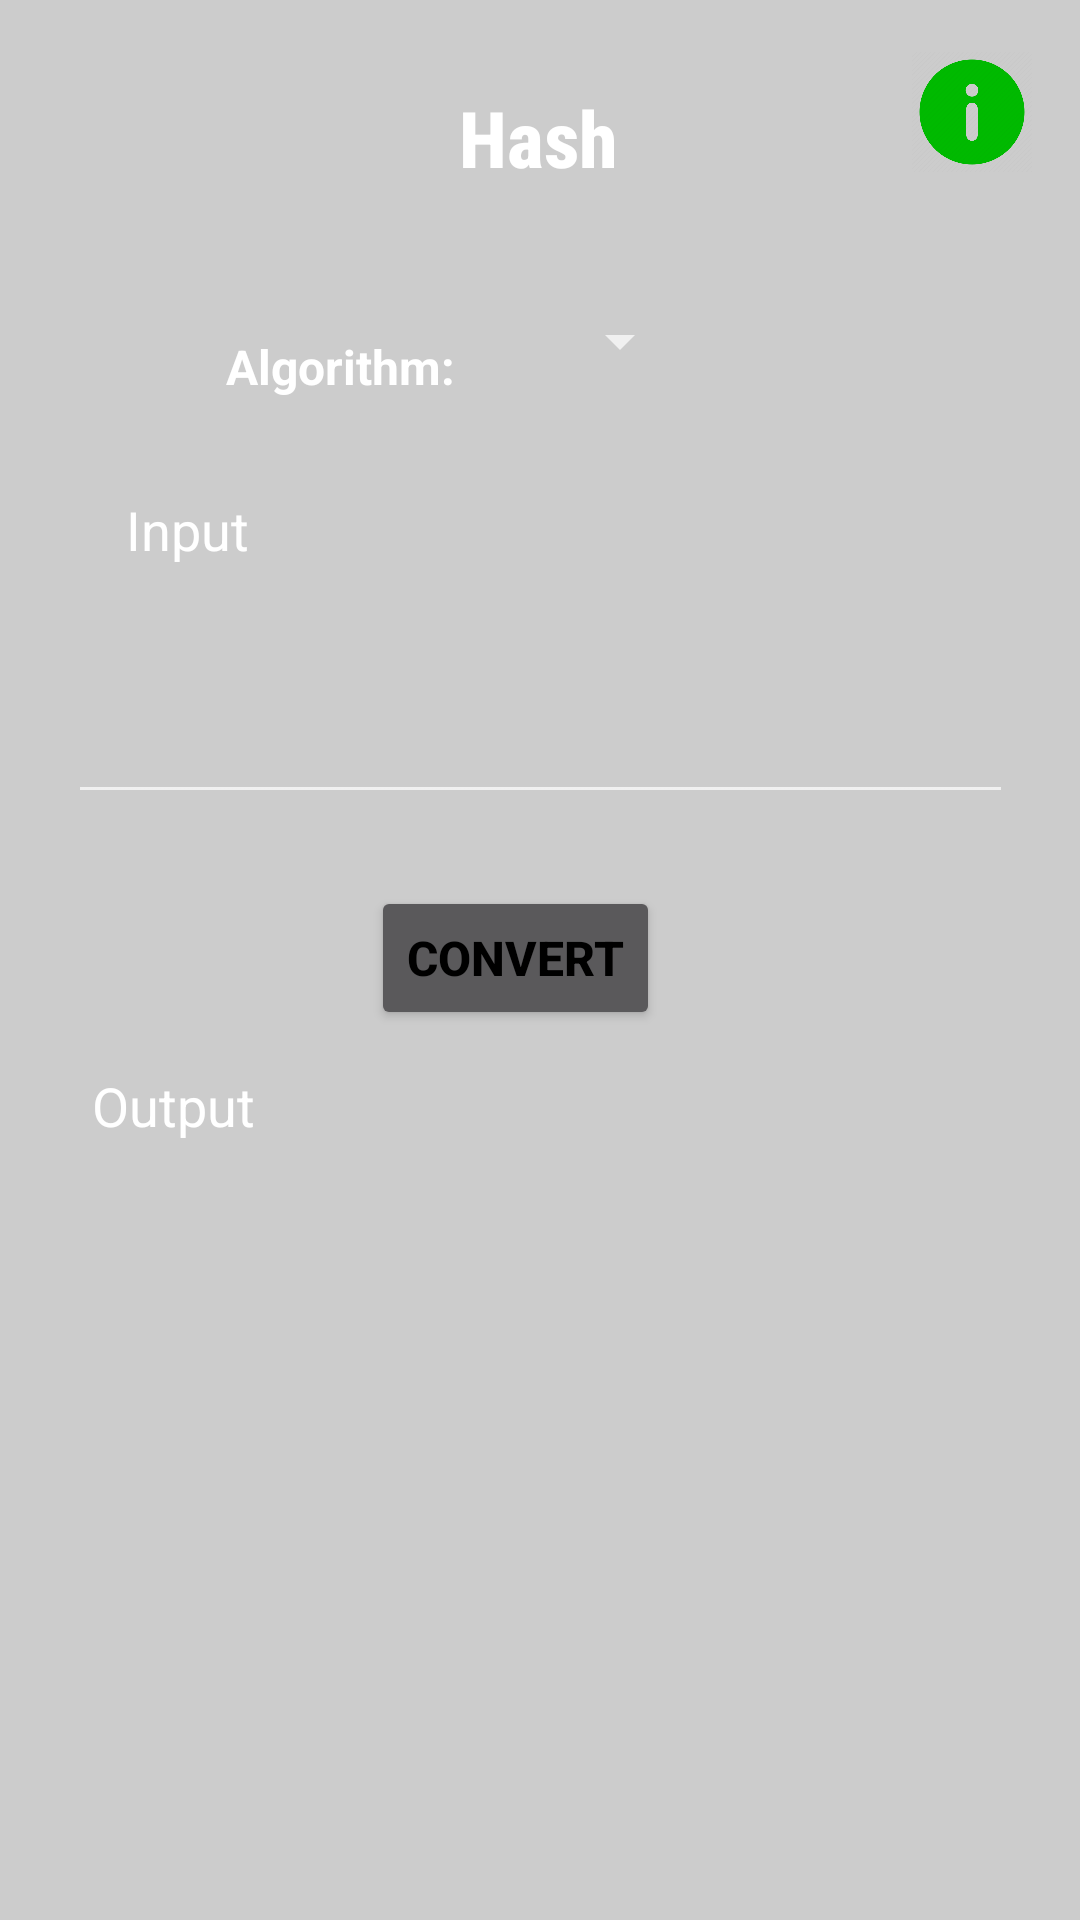

Reconstruct the res/layout file that produces this screen, plus the resources it refers to.
<!-- AndroidManifest.xml: application theme Theme.Hash -->
<!-- res/layout/activity_main.xml -->
<?xml version="1.0" encoding="utf-8"?>
<androidx.constraintlayout.widget.ConstraintLayout xmlns:android="http://schemas.android.com/apk/res/android"
    xmlns:app="http://schemas.android.com/apk/res-auto"
    xmlns:tools="http://schemas.android.com/tools"
    android:layout_width="match_parent"
    android:layout_height="match_parent"
    android:background="@color/backgrd"
    tools:context=".MainActivity">

    <TextView
        android:layout_width="wrap_content"
        android:layout_height="wrap_content"
        android:text="@string/app_name"
        android:textSize="26sp"
        android:textStyle="bold"
        android:fontFamily="sans-serif-condensed-medium"
        android:textColor="@color/white"
        app:layout_constraintBottom_toBottomOf="parent"
        app:layout_constraintHorizontal_bias="0.498"
        app:layout_constraintLeft_toLeftOf="parent"
        app:layout_constraintRight_toRightOf="parent"
        app:layout_constraintTop_toTopOf="parent"
        app:layout_constraintVertical_bias="0.047" />

    <ImageView
        android:layout_width="40dp"
        android:layout_height="40dp"
        android:src="@drawable/info"
        app:layout_constraintBottom_toBottomOf="parent"
        app:layout_constraintHorizontal_bias="0.95"
        app:layout_constraintLeft_toLeftOf="parent"
        app:layout_constraintRight_toRightOf="parent"
        app:layout_constraintTop_toTopOf="parent"
        app:layout_constraintVertical_bias="0.029"
        android:contentDescription="info" />

    <Button
        android:id="@+id/alertBtn"
        android:layout_width="44dp"
        android:layout_height="49dp"
        android:alpha="0"
        app:layout_constraintBottom_toBottomOf="parent"
        app:layout_constraintHorizontal_bias="0.95"
        app:layout_constraintLeft_toLeftOf="parent"
        app:layout_constraintRight_toRightOf="parent"
        app:layout_constraintTop_toTopOf="parent"
        app:layout_constraintVertical_bias="0.029" />

    <EditText
        android:id="@+id/inputTxt"
        android:layout_width="315dp"
        android:layout_height="77dp"
        android:textColor="@color/white"
        app:layout_constraintBottom_toBottomOf="parent"
        app:layout_constraintEnd_toEndOf="parent"
        app:layout_constraintStart_toStartOf="parent"
        app:layout_constraintTop_toTopOf="parent"
        app:layout_constraintVertical_bias="0.345" />

    <TextView
        android:id="@+id/outputTxt"
        android:layout_width="343dp"
        android:layout_height="129dp"
        android:textColor="@color/white"
        android:textSize="18sp"
        android:textIsSelectable="true"
        app:layout_constraintBottom_toBottomOf="parent"
        app:layout_constraintEnd_toEndOf="parent"
        app:layout_constraintStart_toStartOf="parent"
        app:layout_constraintTop_toTopOf="parent"
        app:layout_constraintVertical_bias="0.742" />

    <TextView
        android:layout_width="wrap_content"
        android:layout_height="wrap_content"
        android:text="@string/mainoutput"
        android:textSize="18sp"
        android:textColor="@color/white"
        app:layout_constraintBottom_toBottomOf="parent"
        app:layout_constraintEnd_toEndOf="parent"
        app:layout_constraintHorizontal_bias="0.1"
        app:layout_constraintStart_toStartOf="parent"
        app:layout_constraintTop_toTopOf="parent"
        app:layout_constraintVertical_bias="0.579" />

    <TextView
        android:id="@+id/algo"
        android:layout_width="wrap_content"
        android:layout_height="wrap_content"
        android:textColor="@color/white"
        android:textSize="18sp"
        app:layout_constraintBottom_toBottomOf="parent"
        app:layout_constraintEnd_toEndOf="parent"
        app:layout_constraintHorizontal_bias="0.462"
        app:layout_constraintStart_toStartOf="parent"
        app:layout_constraintTop_toTopOf="parent"
        app:layout_constraintVertical_bias="0.579" />

    <TextView
        android:layout_width="wrap_content"
        android:layout_height="wrap_content"
        android:text="@string/maininput"
        android:textSize="18sp"
        android:textColor="@color/white"
        app:layout_constraintBottom_toBottomOf="parent"
        app:layout_constraintEnd_toEndOf="parent"
        app:layout_constraintHorizontal_bias="0.132"
        app:layout_constraintStart_toStartOf="parent"
        app:layout_constraintTop_toTopOf="parent"
        app:layout_constraintVertical_bias="0.267" />

    <TextView
        android:layout_width="wrap_content"
        android:layout_height="wrap_content"
        android:text="@string/algo"
        android:textColor="@color/white"
        android:textSize="16sp"
        android:textStyle="bold"
        app:layout_constraintBottom_toBottomOf="parent"
        app:layout_constraintEnd_toEndOf="parent"
        app:layout_constraintHorizontal_bias="0.265"
        app:layout_constraintStart_toStartOf="parent"
        app:layout_constraintTop_toTopOf="parent"
        app:layout_constraintVertical_bias="0.18" />

    <Spinner
        android:id="@+id/hashType"
        android:layout_width="wrap_content"
        android:layout_height="wrap_content"
        android:popupBackground="#59D110"
        android:textColor="#ffffff"
        app:layout_constraintBottom_toBottomOf="parent"
        app:layout_constraintEnd_toEndOf="parent"
        app:layout_constraintHorizontal_bias="0.586"
        app:layout_constraintStart_toStartOf="parent"
        app:layout_constraintTop_toTopOf="parent"
        app:layout_constraintVertical_bias="0.165" />

    <Button
        android:id="@+id/convertBtn"
        android:layout_width="wrap_content"
        android:layout_height="wrap_content"
        android:text="@string/convert"
        android:textSize="16sp"
        android:textStyle="bold"
        android:textColor="@color/black"
        android:theme="@style/button"
        app:layout_constraintBottom_toBottomOf="parent"
        app:layout_constraintEnd_toEndOf="parent"
        app:layout_constraintHorizontal_bias="0.469"
        app:layout_constraintStart_toStartOf="parent"
        app:layout_constraintTop_toTopOf="parent"
        app:layout_constraintVertical_bias="0.499" />

</androidx.constraintlayout.widget.ConstraintLayout>
<!-- resources referenced by this layout -->
<resources>
  <color name="backgrd">#CCCCCC</color>
  <color name="black">#FF000000</color>
  <color name="white">#FFFFFFFF</color>
  <!-- drawable info: png bitmap (drawable, 14471 bytes) -->
  <string name="algo">Algorithm: </string>
  <string name="app_name">Hash</string>
  <string name="convert">Convert</string>
  <string name="maininput">Input</string>
  <string name="mainoutput">Output</string>
  <style name="button">
          <item name="colorPrimary">#59D110</item>
          <item name="colorSecondary">#59D110</item>
      </style>
  <style name="Theme.Hash" parent="Theme.MaterialComponents.NoActionBar">
          
          <item name="colorPrimary">@color/black</item>
          <item name="colorPrimaryVariant">@color/black</item>
          <item name="colorOnPrimary">@color/white</item>
          
          <item name="colorSecondary">@color/teal_200</item>
          <item name="colorSecondaryVariant">@color/teal_700</item>
          <item name="colorOnSecondary">@color/black</item>
          
          <item name="android:statusBarColor" tools:targetApi="l">?attr/colorPrimaryVariant</item>
          
      </style>
  <color name="teal_200">#FF03DAC5</color>
  <color name="teal_700">#FF018786</color>
</resources>
